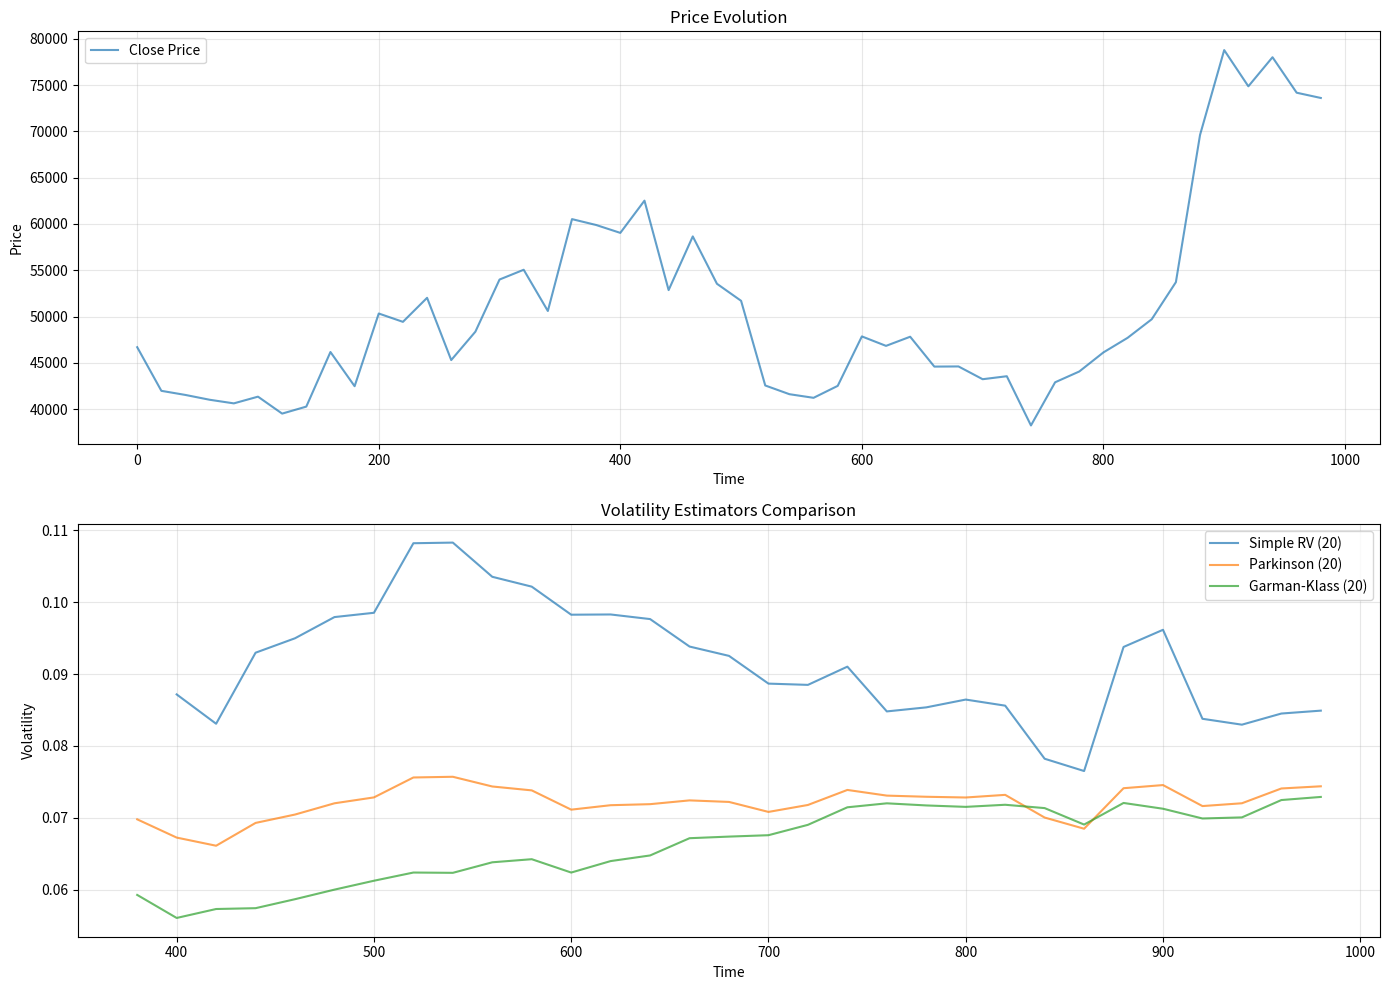

This chart was generated by the following Python code: (Note: this script raises an exception after producing the figure.)
"""
Realized Volatility Estimators for High-Frequency Data

Implements various volatility estimators that are suitable for
high-frequency order book data:

1. Simple Realized Volatility (RV)
2. Parkinson Volatility (uses high-low range)
3. Garman-Klass Volatility (open-high-low-close)
4. Yang-Zhang Volatility (accounts for overnight jumps)
5. Rogers-Satchell Volatility (drift-independent)

These estimators provide better volatility estimates than rolling standard
deviation, especially important for short-term trading strategies.

References:
- Parkinson, M. (1980). The Extreme Value Method for Estimating the Variance of the Rate of Return
- Garman, M. B., & Klass, M. J. (1980). On the Estimation of Security Price Volatilities
- Yang, D., & Zhang, Q. (2000). Drift-independent volatility estimation
- Rogers, L. C. G., & Satchell, S. E. (1991). Estimating variance from high, low and closing prices
"""

import numpy as np
import pandas as pd
from typing import List, Dict, Union, Optional
from dataclasses import dataclass


@dataclass
class VolatilityMetrics:
    """Container for volatility metrics."""

    realized_volatility: float
    parkinson_volatility: float
    garman_klass_volatility: float
    rogers_satchell_volatility: float

    # Annualized versions (assuming 252 trading days, 24h trading for crypto)
    annualized_rv: float
    annualized_parkinson: float


class RealizedVolatilityCalculator:
    """
    Calculator for various realized volatility estimators.

    All estimators return volatility in the same units as the input data.
    """

    @staticmethod
    def simple_realized_volatility(returns: np.ndarray, window: int = 20) -> np.ndarray:
        """
        Simple realized volatility (standard deviation of returns).

        Args:
            returns: Array of returns
            window: Rolling window size

        Returns:
            Array of realized volatility estimates
        """
        return pd.Series(returns).rolling(window=window).std().values

    @staticmethod
    def parkinson_volatility(
        high: np.ndarray, low: np.ndarray, window: int = 20
    ) -> np.ndarray:
        """
        Parkinson volatility estimator.

        Uses high-low range, which is more efficient than close-to-close.

        Formula:
        σ_P = sqrt((1/(4*ln(2))) * (1/n) * Σ[ln(H_i/L_i)]^2)

        Args:
            high: Array of high prices
            low: Array of low prices
            window: Rolling window size

        Returns:
            Array of Parkinson volatility estimates
        """
        hl_ratio = np.log(high / low)
        hl_ratio_sq = hl_ratio**2

        # Rolling mean of squared log ratios
        rolling_mean = pd.Series(hl_ratio_sq).rolling(window=window).mean()

        # Parkinson estimator
        parkinson_vol = np.sqrt(rolling_mean / (4 * np.log(2)))

        return parkinson_vol.values

    @staticmethod
    def garman_klass_volatility(
        open_price: np.ndarray,
        high: np.ndarray,
        low: np.ndarray,
        close: np.ndarray,
        window: int = 20,
    ) -> np.ndarray:
        """
        Garman-Klass volatility estimator.

        Uses open, high, low, close prices for better estimation.

        Formula:
        σ_GK = sqrt((1/n) * Σ[0.5*(ln(H/L))^2 - (2*ln(2)-1)*(ln(C/O))^2])

        Args:
            open_price: Array of open prices
            high: Array of high prices
            low: Array of low prices
            close: Array of close prices
            window: Rolling window size

        Returns:
            Array of Garman-Klass volatility estimates
        """
        hl = np.log(high / low)
        co = np.log(close / open_price)

        component = 0.5 * (hl**2) - (2 * np.log(2) - 1) * (co**2)

        rolling_mean = pd.Series(component).rolling(window=window).mean()

        gk_vol = np.sqrt(rolling_mean)

        return gk_vol.values

    @staticmethod
    def rogers_satchell_volatility(
        open_price: np.ndarray,
        high: np.ndarray,
        low: np.ndarray,
        close: np.ndarray,
        window: int = 20,
    ) -> np.ndarray:
        """
        Rogers-Satchell volatility estimator.

        Drift-independent estimator.

        Formula:
        σ_RS = sqrt((1/n) * Σ[ln(H/C)*ln(H/O) + ln(L/C)*ln(L/O)])

        Args:
            open_price: Array of open prices
            high: Array of high prices
            low: Array of low prices
            close: Array of close prices
            window: Rolling window size

        Returns:
            Array of Rogers-Satchell volatility estimates
        """
        hc = np.log(high / close)
        ho = np.log(high / open_price)
        lc = np.log(low / close)
        lo = np.log(low / open_price)

        component = hc * ho + lc * lo

        rolling_mean = pd.Series(component).rolling(window=window).mean()

        rs_vol = np.sqrt(rolling_mean)

        return rs_vol.values

    @staticmethod
    def yang_zhang_volatility(
        open_price: np.ndarray,
        high: np.ndarray,
        low: np.ndarray,
        close: np.ndarray,
        window: int = 20,
    ) -> np.ndarray:
        """
        Yang-Zhang volatility estimator.

        Combines overnight and intraday volatility.

        This is one of the most accurate volatility estimators.

        Args:
            open_price: Array of open prices
            high: Array of high prices
            low: Array of low prices
            close: Array of close prices
            window: Rolling window size

        Returns:
            Array of Yang-Zhang volatility estimates
        """
        # Overnight volatility (close to open)
        overnight_ret = np.log(open_price[1:] / close[:-1])
        overnight_vol = pd.Series(overnight_ret).rolling(window=window).std()

        # Open to close volatility
        oc_ret = np.log(close / open_price)
        oc_vol = pd.Series(oc_ret).rolling(window=window).std()

        # Rogers-Satchell component
        rs_vol = RealizedVolatilityCalculator.rogers_satchell_volatility(
            open_price, high, low, close, window
        )

        # Combine components (simplified version)
        k = 0.34 / (1.34 + (window + 1) / (window - 1))

        # Pad overnight_vol to match length
        overnight_vol = np.concatenate([[np.nan], overnight_vol.values])

        yz_vol = np.sqrt(overnight_vol**2 + k * (oc_vol**2) + (1 - k) * (rs_vol**2))

        return yz_vol


def compute_ohlc_from_snapshots(
    snapshots: List[Dict], window_ticks: int = 20
) -> pd.DataFrame:
    """
    Compute OHLC bars from order book snapshots.

    Args:
        snapshots: List of order book snapshots
        window_ticks: Number of ticks per bar

    Returns:
        DataFrame with OHLC data
    """
    mid_prices = []
    timestamps = []

    for snapshot in snapshots:
        bids = snapshot.get("bids", [])
        asks = snapshot.get("asks", [])

        if bids and asks:
            mid_price = (bids[0][0] + asks[0][0]) / 2
            mid_prices.append(mid_price)
            timestamps.append(snapshot.get("timestamp", 0))

    # Create bars
    bars = []
    for i in range(0, len(mid_prices), window_ticks):
        window_prices = mid_prices[i : i + window_ticks]

        if len(window_prices) > 0:
            bar = {
                "timestamp": timestamps[i],
                "open": window_prices[0],
                "high": max(window_prices),
                "low": min(window_prices),
                "close": window_prices[-1],
            }
            bars.append(bar)

    return pd.DataFrame(bars)


def compute_volatility_features(
    df: pd.DataFrame, windows: List[int] = [20, 50, 100], price_col: str = "close"
) -> pd.DataFrame:
    """
    Compute multiple volatility features from OHLC data.

    Args:
        df: DataFrame with OHLC columns
        windows: List of window sizes
        price_col: Column to use for returns calculation

    Returns:
        DataFrame with volatility features added
    """
    result_df = df.copy()

    # Compute returns
    returns = np.log(df[price_col] / df[price_col].shift(1))

    for window in windows:
        # Simple realized volatility
        rv = RealizedVolatilityCalculator.simple_realized_volatility(
            returns.values, window
        )
        result_df[f"rv_{window}"] = rv

        # Parkinson volatility
        if "high" in df.columns and "low" in df.columns:
            park_vol = RealizedVolatilityCalculator.parkinson_volatility(
                df["high"].values, df["low"].values, window
            )
            result_df[f"parkinson_vol_{window}"] = park_vol

        # Garman-Klass volatility
        if all(col in df.columns for col in ["open", "high", "low", "close"]):
            gk_vol = RealizedVolatilityCalculator.garman_klass_volatility(
                df["open"].values,
                df["high"].values,
                df["low"].values,
                df["close"].values,
                window,
            )
            result_df[f"garman_klass_vol_{window}"] = gk_vol

            # Rogers-Satchell volatility
            rs_vol = RealizedVolatilityCalculator.rogers_satchell_volatility(
                df["open"].values,
                df["high"].values,
                df["low"].values,
                df["close"].values,
                window,
            )
            result_df[f"rogers_satchell_vol_{window}"] = rs_vol

    return result_df


# Example usage and testing
if __name__ == "__main__":
    # Generate synthetic price data
    np.random.seed(42)

    n_periods = 1000
    base_price = 50000
    volatility = 0.02

    # Simulate price path with stochastic volatility
    returns = np.random.normal(0, volatility, n_periods)
    prices = base_price * np.exp(np.cumsum(returns))

    # Create OHLC bars
    bars = []
    bar_size = 20

    for i in range(0, len(prices), bar_size):
        window = prices[i : i + bar_size]
        if len(window) > 0:
            bars.append(
                {
                    "timestamp": i,
                    "open": window[0],
                    "high": np.max(window),
                    "low": np.min(window),
                    "close": window[-1],
                }
            )

    df = pd.DataFrame(bars)

    # Compute volatility features
    print("Computing realized volatility features...")
    df_with_vol = compute_volatility_features(df, windows=[20, 50], price_col="close")

    print("\n" + "=" * 80)
    print("Realized Volatility Features (first 10 rows)")
    print("=" * 80)

    vol_cols = [col for col in df_with_vol.columns if "vol" in col or "rv" in col]
    print(df_with_vol[["timestamp", "close"] + vol_cols[:4]].head(10))

    print("\n" + "=" * 80)
    print("Volatility Statistics")
    print("=" * 80)
    print(df_with_vol[vol_cols].describe())

    # Compare estimators
    print("\n" + "=" * 80)
    print("Volatility Estimator Comparison (average values)")
    print("=" * 80)

    comparison = {}
    for col in vol_cols:
        comparison[col] = df_with_vol[col].mean()

    for name, value in comparison.items():
        print(f"  {name:30s}: {value:.6f}")

    # Visualize
    try:
        import matplotlib.pyplot as plt

        fig, axes = plt.subplots(2, 1, figsize=(14, 10))

        # Price
        axes[0].plot(
            df_with_vol["timestamp"],
            df_with_vol["close"],
            label="Close Price",
            alpha=0.7,
        )
        axes[0].set_title("Price Evolution")
        axes[0].set_xlabel("Time")
        axes[0].set_ylabel("Price")
        axes[0].legend()
        axes[0].grid(alpha=0.3)

        # Volatility comparison
        axes[1].plot(
            df_with_vol["timestamp"],
            df_with_vol["rv_20"],
            label="Simple RV (20)",
            alpha=0.7,
        )
        axes[1].plot(
            df_with_vol["timestamp"],
            df_with_vol["parkinson_vol_20"],
            label="Parkinson (20)",
            alpha=0.7,
        )
        axes[1].plot(
            df_with_vol["timestamp"],
            df_with_vol["garman_klass_vol_20"],
            label="Garman-Klass (20)",
            alpha=0.7,
        )

        axes[1].set_title("Volatility Estimators Comparison")
        axes[1].set_xlabel("Time")
        axes[1].set_ylabel("Volatility")
        axes[1].legend()
        axes[1].grid(alpha=0.3)

        plt.tight_layout()
        plt.savefig("data/simulations/realized_volatility_example.png", dpi=150)
        print(
            "\nVisualization saved to: data/simulations/realized_volatility_example.png"
        )

    except ImportError:
        print("\nMatplotlib not available for visualization")
